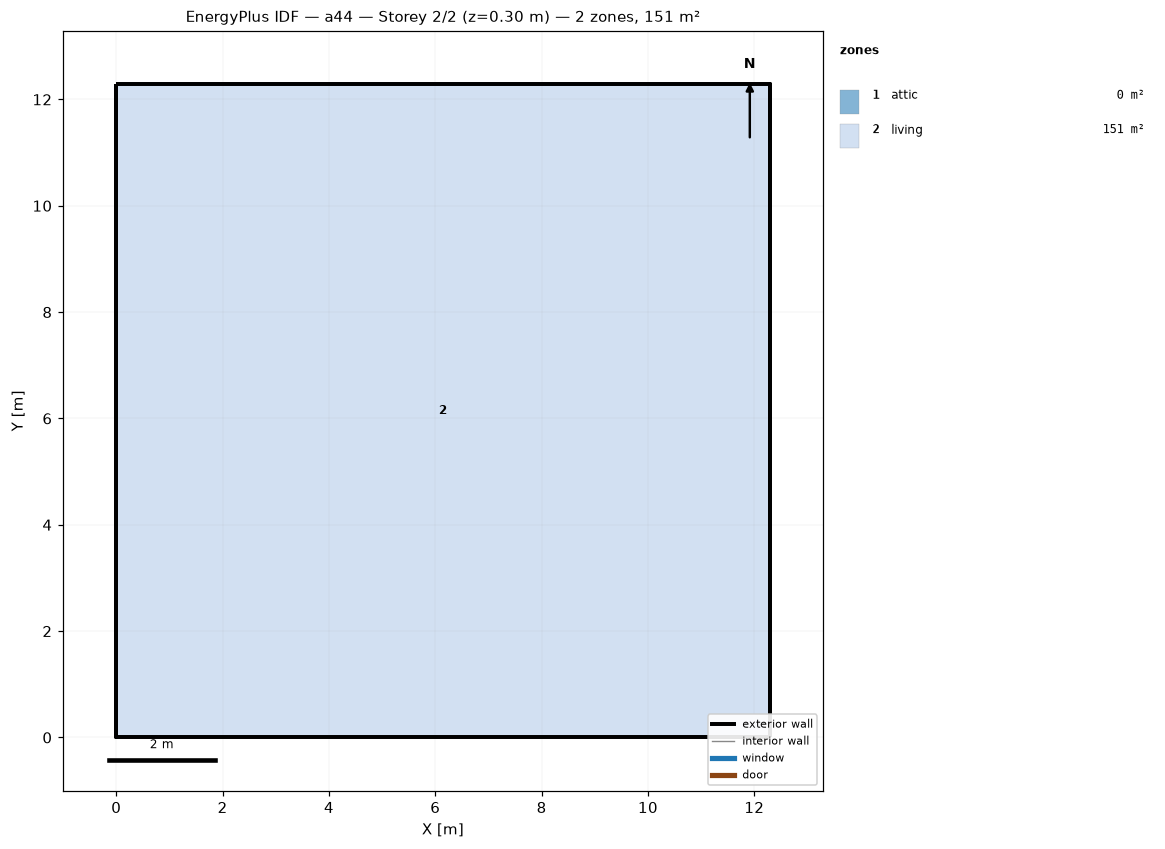
=== STOREY PLAN SPEC (per zone: floor XY polygon, exterior-wall plan segments, windows/doors) ===
zone 1: attic  (0.0 m²)
  exterior wall: (12.29, 0.00) – (12.29, 12.29) – (12.29, 6.14)  [18.4 m]
  exterior wall: (0.00, 12.29) – (0.00, 0.00) – (0.00, 6.14)  [18.4 m]
zone 2: living  (151.0 m²)
  floor: (0.00, 0.00) (0.00, 12.29) (12.29, 12.29) (12.29, 0.00)
  exterior wall: (0.00, 0.00) – (12.29, 0.00)  [12.3 m]
  exterior wall: (12.29, 0.00) – (12.29, 12.29)  [12.3 m]
  exterior wall: (12.29, 12.29) – (0.00, 12.29)  [12.3 m]
  exterior wall: (0.00, 12.29) – (0.00, 0.00)  [12.3 m]

=== DERIVED (storey summary) ===
Building: a44
Storey: 2 of 2  (floor level z = 0.30 m)
Storey gross floor area: 151.0 m²
Zones on this storey: 2
  - attic: floor 0.0 m²; exterior wall 36.9 m (25.2 m²); WWR 0.0%
  - living: floor 151.0 m²; exterior wall 49.1 m (156.7 m²); WWR 0.0%
Zone adjacency: (none detected)